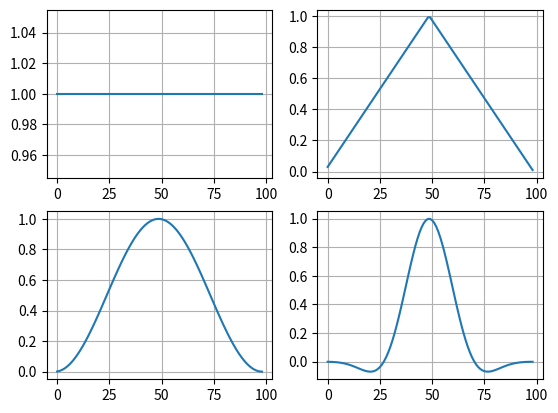

Generate this figure with matplotlib:
#https://en.wikipedia.org/wiki/Window_function#Hann_and_Hamming_windows

import numpy as np
import matplotlib.pyplot as plt

def rectangular(n):
	return np.ones_like(n)

def triangular(n):
	return 1 - np.abs((2*n - len(n)) / (len(n)+1))

def hamming(n, a=0.2):
	return a - (1 - a) * np.cos(2 * np.pi * n / len(n))

def hann(n):
	return hamming(n, 0.5)

def flat_top(n):
	a = np.array([0.215, -0.417, 0.277, -0.0836, 0.006947])
	c = np.arange(0, 10, 2).reshape(1, -1)
	n = n.reshape(-1, 1)

	return np.sum(a * np.cos((n @ c) * np.pi / len(n)), axis=-1)

if __name__ == '__main__':
	n = np.arange(1, 100)
	window = hann(n)
	window2 = triangular(n)

	fig, axes = plt.subplots(2, 2)

	for ax, window_func in zip(axes.flat, (rectangular, triangular, hann, flat_top)):
		ax.plot(window_func(n))
		ax.grid()

	plt.show()
